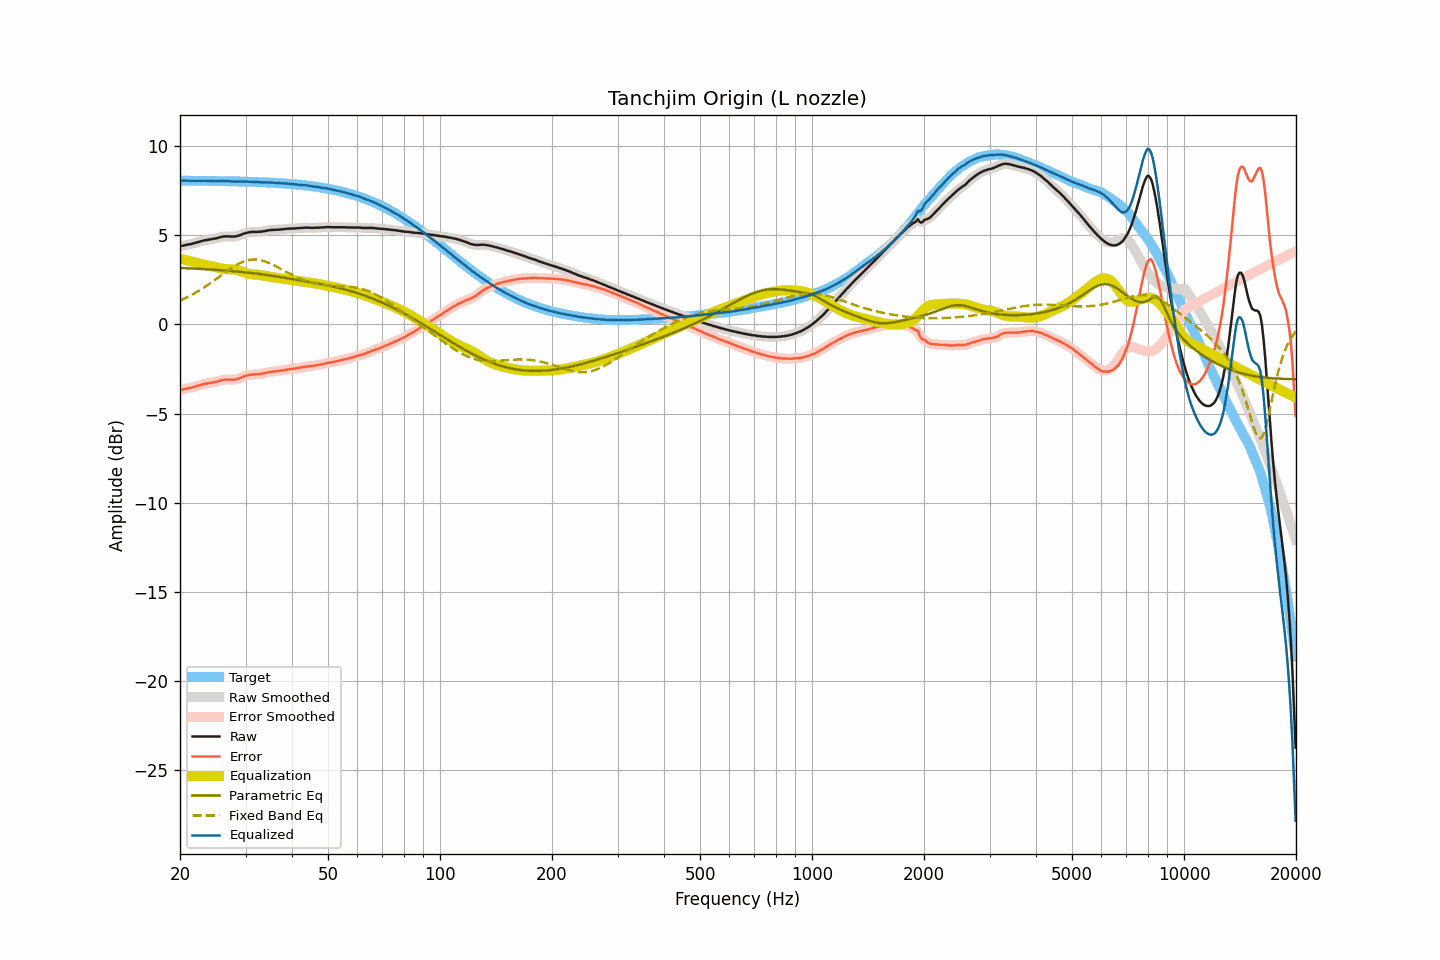

The data file committed next to this chart (first rows):
frequency, raw, smoothed, error, error_smoothed, equalization, parametric_eq, fixed_band_eq, equalized_raw, equalized_smoothed, target
20.00, 4.38, 4.38, -3.68, -3.68, 3.68, 3.17, 1.34, 8.06, 8.06, 8.06
20.20, 4.40, 4.40, -3.66, -3.66, 3.66, 3.16, 1.38, 8.06, 8.06, 8.06
20.40, 4.42, 4.42, -3.64, -3.64, 3.64, 3.16, 1.42, 8.06, 8.06, 8.06
20.61, 4.45, 4.44, -3.61, -3.62, 3.62, 3.16, 1.46, 8.07, 8.06, 8.06
20.81, 4.46, 4.46, -3.60, -3.60, 3.60, 3.15, 1.50, 8.06, 8.07, 8.06
21.02, 4.48, 4.48, -3.58, -3.58, 3.58, 3.15, 1.55, 8.06, 8.06, 8.06
21.23, 4.50, 4.50, -3.56, -3.56, 3.56, 3.14, 1.60, 8.06, 8.06, 8.06
21.44, 4.51, 4.51, -3.55, -3.54, 3.54, 3.14, 1.64, 8.05, 8.05, 8.06
21.66, 4.54, 4.54, -3.52, -3.52, 3.52, 3.14, 1.69, 8.05, 8.05, 8.06
21.87, 4.56, 4.56, -3.50, -3.50, 3.49, 3.13, 1.74, 8.05, 8.05, 8.06
22.09, 4.59, 4.59, -3.47, -3.47, 3.47, 3.13, 1.79, 8.06, 8.05, 8.05
22.31, 4.61, 4.61, -3.44, -3.44, 3.44, 3.12, 1.85, 8.05, 8.05, 8.05
22.54, 4.64, 4.64, -3.41, -3.42, 3.42, 3.12, 1.90, 8.05, 8.05, 8.05
22.76, 4.66, 4.66, -3.39, -3.39, 3.39, 3.11, 1.96, 8.05, 8.05, 8.05
22.99, 4.69, 4.69, -3.36, -3.36, 3.37, 3.11, 2.02, 8.06, 8.06, 8.05
23.22, 4.71, 4.71, -3.34, -3.34, 3.35, 3.10, 2.07, 8.05, 8.05, 8.05
23.45, 4.73, 4.73, -3.32, -3.32, 3.33, 3.10, 2.13, 8.05, 8.05, 8.05
23.69, 4.74, 4.74, -3.31, -3.31, 3.31, 3.09, 2.20, 8.05, 8.05, 8.05
23.92, 4.76, 4.76, -3.29, -3.29, 3.29, 3.09, 2.26, 8.05, 8.05, 8.05
24.16, 4.77, 4.77, -3.28, -3.27, 3.27, 3.08, 2.32, 8.04, 8.04, 8.05
24.40, 4.79, 4.79, -3.25, -3.25, 3.25, 3.08, 2.38, 8.04, 8.04, 8.04
24.65, 4.81, 4.80, -3.23, -3.24, 3.23, 3.07, 2.45, 8.04, 8.04, 8.04
24.89, 4.82, 4.82, -3.22, -3.22, 3.21, 3.06, 2.52, 8.03, 8.04, 8.04
25.14, 4.84, 4.84, -3.20, -3.20, 3.19, 3.06, 2.58, 8.03, 8.03, 8.04
25.39, 4.87, 4.87, -3.17, -3.17, 3.17, 3.05, 2.65, 8.04, 8.03, 8.04
25.65, 4.89, 4.89, -3.15, -3.15, 3.15, 3.04, 2.71, 8.04, 8.04, 8.04
25.91, 4.91, 4.91, -3.13, -3.12, 3.13, 3.04, 2.78, 8.04, 8.04, 8.04
26.16, 4.93, 4.93, -3.11, -3.11, 3.12, 3.03, 2.85, 8.05, 8.04, 8.03
26.43, 4.94, 4.94, -3.09, -3.10, 3.11, 3.02, 2.91, 8.05, 8.04, 8.03
26.69, 4.94, 4.94, -3.09, -3.09, 3.10, 3.02, 2.98, 8.04, 8.04, 8.03
26.96, 4.94, 4.94, -3.09, -3.09, 3.10, 3.01, 3.04, 8.04, 8.03, 8.03
27.23, 4.93, 4.93, -3.10, -3.10, 3.10, 3.00, 3.11, 8.02, 8.03, 8.03
27.50, 4.93, 4.93, -3.10, -3.10, 3.09, 3.00, 3.17, 8.02, 8.02, 8.03
27.77, 4.93, 4.93, -3.09, -3.10, 3.09, 2.99, 3.22, 8.02, 8.02, 8.02
28.05, 4.93, 4.93, -3.09, -3.09, 3.08, 2.98, 3.28, 8.01, 8.01, 8.02
28.33, 4.95, 4.95, -3.07, -3.07, 3.06, 2.97, 3.33, 8.01, 8.01, 8.02
28.62, 4.97, 4.97, -3.05, -3.05, 3.04, 2.96, 3.38, 8.01, 8.01, 8.02
28.90, 5.00, 5.00, -3.02, -3.02, 3.01, 2.95, 3.43, 8.01, 8.01, 8.02
29.19, 5.03, 5.03, -2.98, -2.98, 2.98, 2.95, 3.47, 8.01, 8.01, 8.01
29.48, 5.07, 5.07, -2.94, -2.94, 2.95, 2.94, 3.51, 8.02, 8.01, 8.01
29.78, 5.10, 5.10, -2.91, -2.91, 2.91, 2.93, 3.55, 8.01, 8.01, 8.01
30.08, 5.13, 5.13, -2.88, -2.88, 2.88, 2.92, 3.57, 8.01, 8.01, 8.01
30.38, 5.15, 5.15, -2.85, -2.85, 2.86, 2.91, 3.60, 8.01, 8.01, 8.00
30.68, 5.17, 5.17, -2.83, -2.83, 2.84, 2.90, 3.62, 8.01, 8.01, 8.00
30.99, 5.18, 5.18, -2.82, -2.82, 2.82, 2.89, 3.63, 8.00, 8.00, 8.00
31.30, 5.19, 5.19, -2.80, -2.81, 2.81, 2.88, 3.64, 8.00, 8.00, 7.99
31.61, 5.19, 5.19, -2.80, -2.80, 2.80, 2.87, 3.64, 7.99, 7.99, 7.99
31.93, 5.19, 5.19, -2.80, -2.80, 2.80, 2.86, 3.64, 7.98, 7.99, 7.99
32.24, 5.19, 5.19, -2.79, -2.79, 2.79, 2.85, 3.64, 7.98, 7.98, 7.98
32.57, 5.20, 5.19, -2.78, -2.79, 2.78, 2.83, 3.62, 7.98, 7.97, 7.98
32.89, 5.20, 5.20, -2.78, -2.77, 2.77, 2.82, 3.61, 7.97, 7.97, 7.98
33.22, 5.21, 5.21, -2.76, -2.76, 2.76, 2.81, 3.58, 7.96, 7.97, 7.97
33.55, 5.23, 5.22, -2.74, -2.74, 2.74, 2.80, 3.56, 7.97, 7.96, 7.97
33.89, 5.24, 5.24, -2.73, -2.72, 2.72, 2.79, 3.53, 7.96, 7.96, 7.97
34.23, 5.26, 5.26, -2.70, -2.70, 2.70, 2.77, 3.50, 7.96, 7.96, 7.96
34.57, 5.28, 5.28, -2.68, -2.68, 2.69, 2.76, 3.46, 7.97, 7.96, 7.96
34.92, 5.29, 5.29, -2.66, -2.66, 2.67, 2.75, 3.42, 7.96, 7.96, 7.95
35.27, 5.30, 5.30, -2.65, -2.65, 2.65, 2.73, 3.38, 7.95, 7.95, 7.95
35.62, 5.30, 5.30, -2.64, -2.64, 2.64, 2.72, 3.34, 7.94, 7.94, 7.94
35.97, 5.31, 5.31, -2.63, -2.63, 2.63, 2.71, 3.29, 7.94, 7.94, 7.94
... 635 more rows
